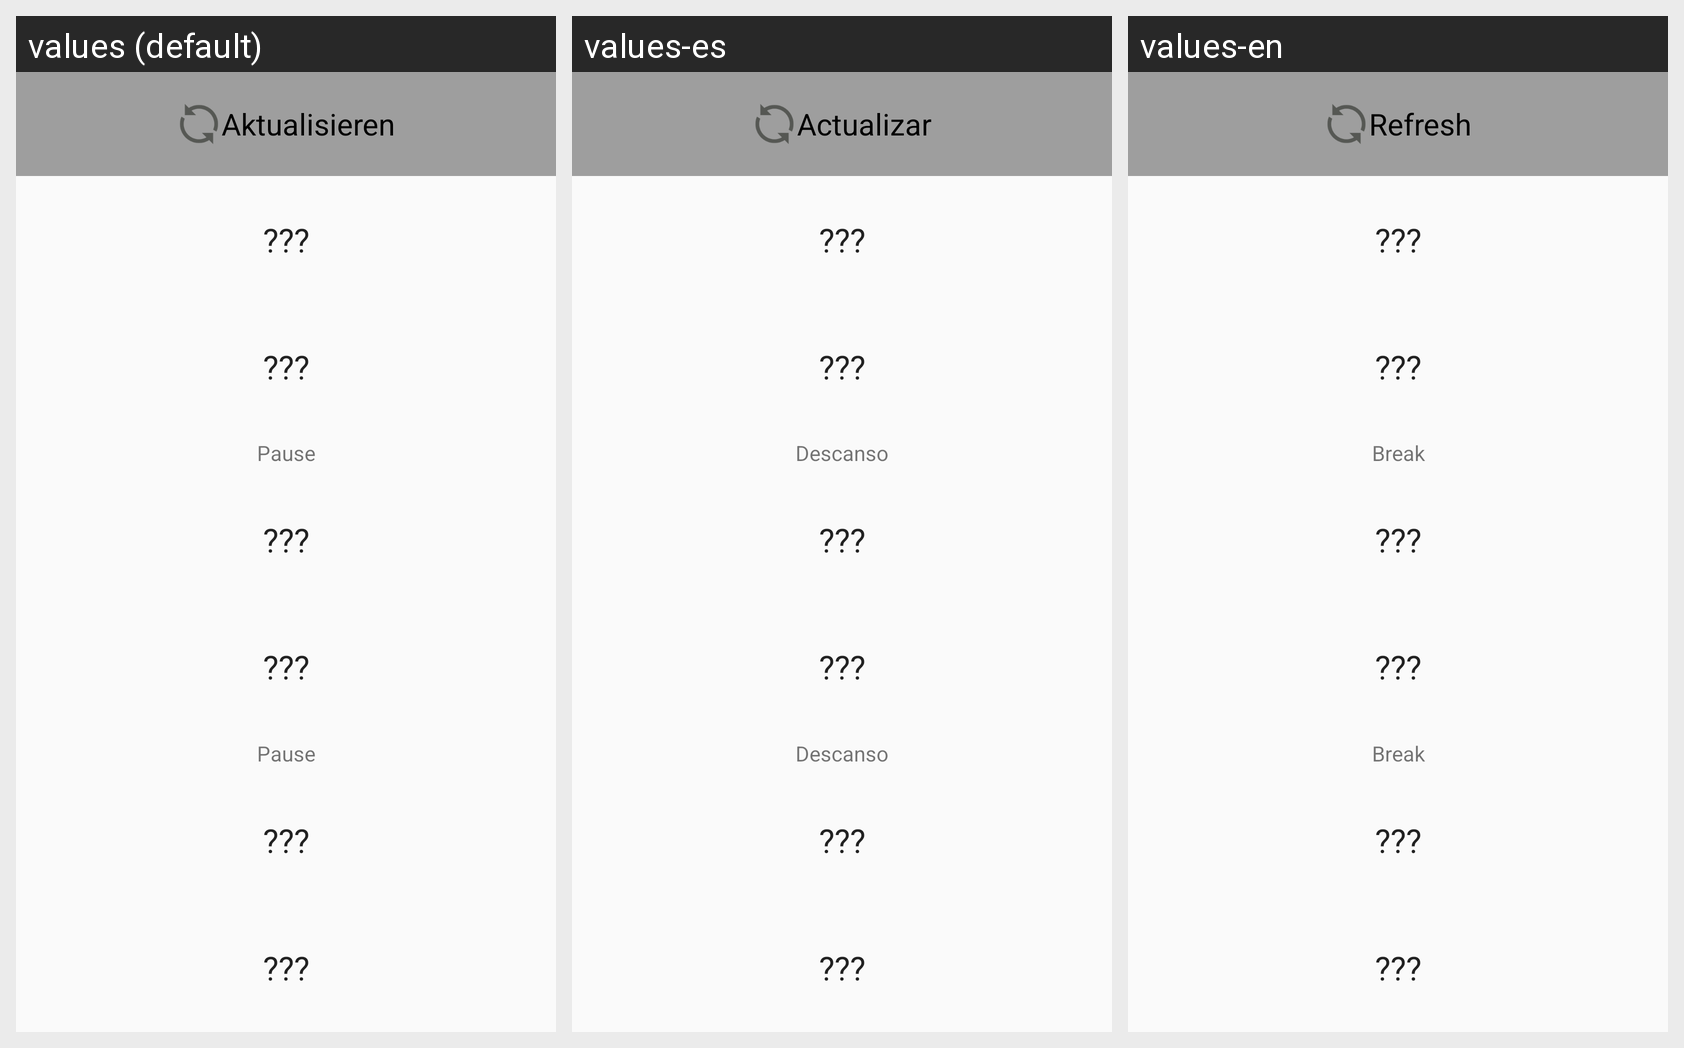

For this localized Android screen grid, give each drawn string resource with its value in every locale shown.
Android screen res/layout/widget_main.xml rendered under 3 locales, left to right: values (default), values-es, values-en. Device: Nexus 5 (rendered at 1080×1920; each locale shown at half size, 540×960, under a caption strip naming it); theme AppTheme.
Strings drawn on this screen, with the default value and each locale's value (text and hints the layout hard-codes, and strings that could not be matched under every locale, appear in the picture but are not listed):

refresh
  values: Aktualisieren
  values-es: Actualizar
  values-en: Refresh

free_lesson_value
  values: ???
  values-es: ???
  values-en: ???

school_break
  values: Pause
  values-es: Descanso
  values-en: Break
